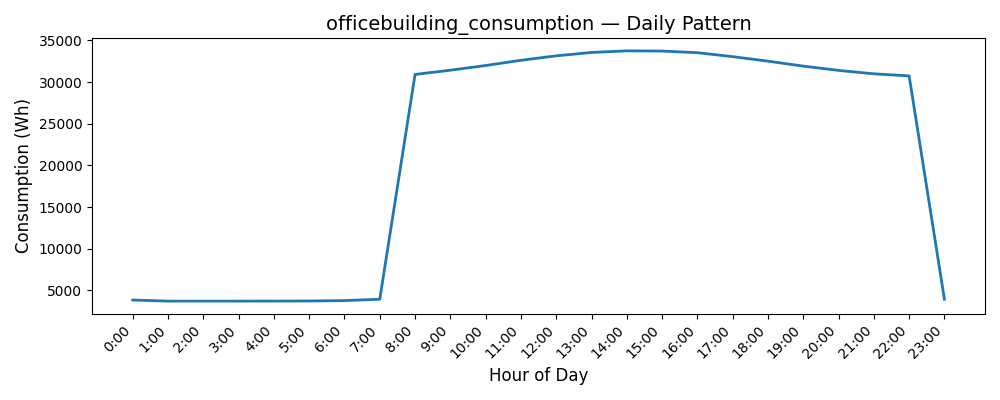

Source data for this figure (header and first rows):
Date, Consumption (Wh)
0, 3842
1, 3712
2, 3712
3, 3712
4, 3717
5, 3727
6, 3775
7, 3940
8, 30925
9, 31433
10, 31994
11, 32623
12, 33155
13, 33562
14, 33755
15, 33731
16, 33533
17, 33058
18, 32517
19, 31921
20, 31408
21, 30997
22, 30750
23, 3940
